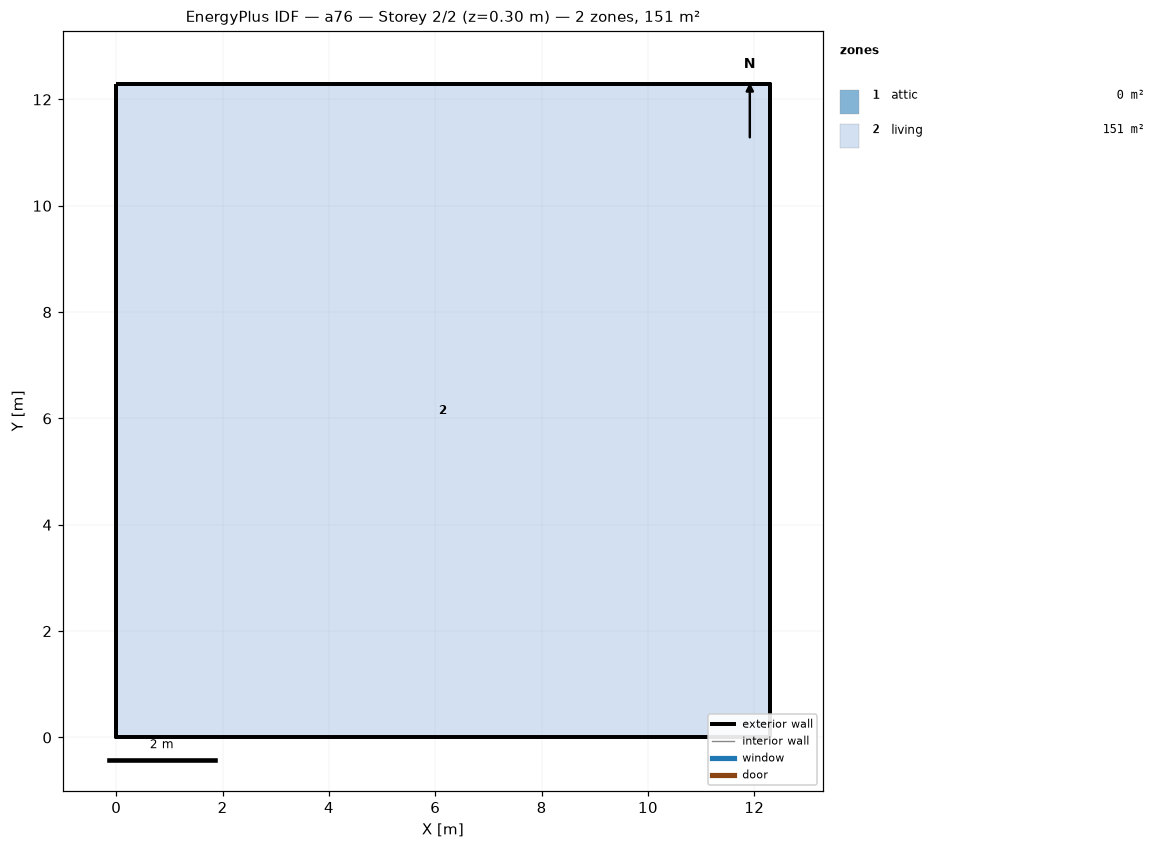
=== STOREY PLAN SPEC (per zone: floor XY polygon, exterior-wall plan segments, windows/doors) ===
zone 1: attic  (0.0 m²)
  exterior wall: (12.29, 0.00) – (12.29, 12.29) – (12.29, 6.14)  [18.4 m]
  exterior wall: (0.00, 12.29) – (0.00, 0.00) – (0.00, 6.14)  [18.4 m]
zone 2: living  (151.0 m²)
  floor: (0.00, 0.00) (0.00, 12.29) (12.29, 12.29) (12.29, 0.00)
  exterior wall: (0.00, 0.00) – (12.29, 0.00)  [12.3 m]
  exterior wall: (12.29, 0.00) – (12.29, 12.29)  [12.3 m]
  exterior wall: (12.29, 12.29) – (0.00, 12.29)  [12.3 m]
  exterior wall: (0.00, 12.29) – (0.00, 0.00)  [12.3 m]

=== DERIVED (storey summary) ===
Building: a76
Storey: 2 of 2  (floor level z = 0.30 m)
Storey gross floor area: 151.0 m²
Zones on this storey: 2
  - attic: floor 0.0 m²; exterior wall 36.9 m (25.2 m²); WWR 0.0%
  - living: floor 151.0 m²; exterior wall 49.1 m (156.7 m²); WWR 0.0%
Zone adjacency: (none detected)